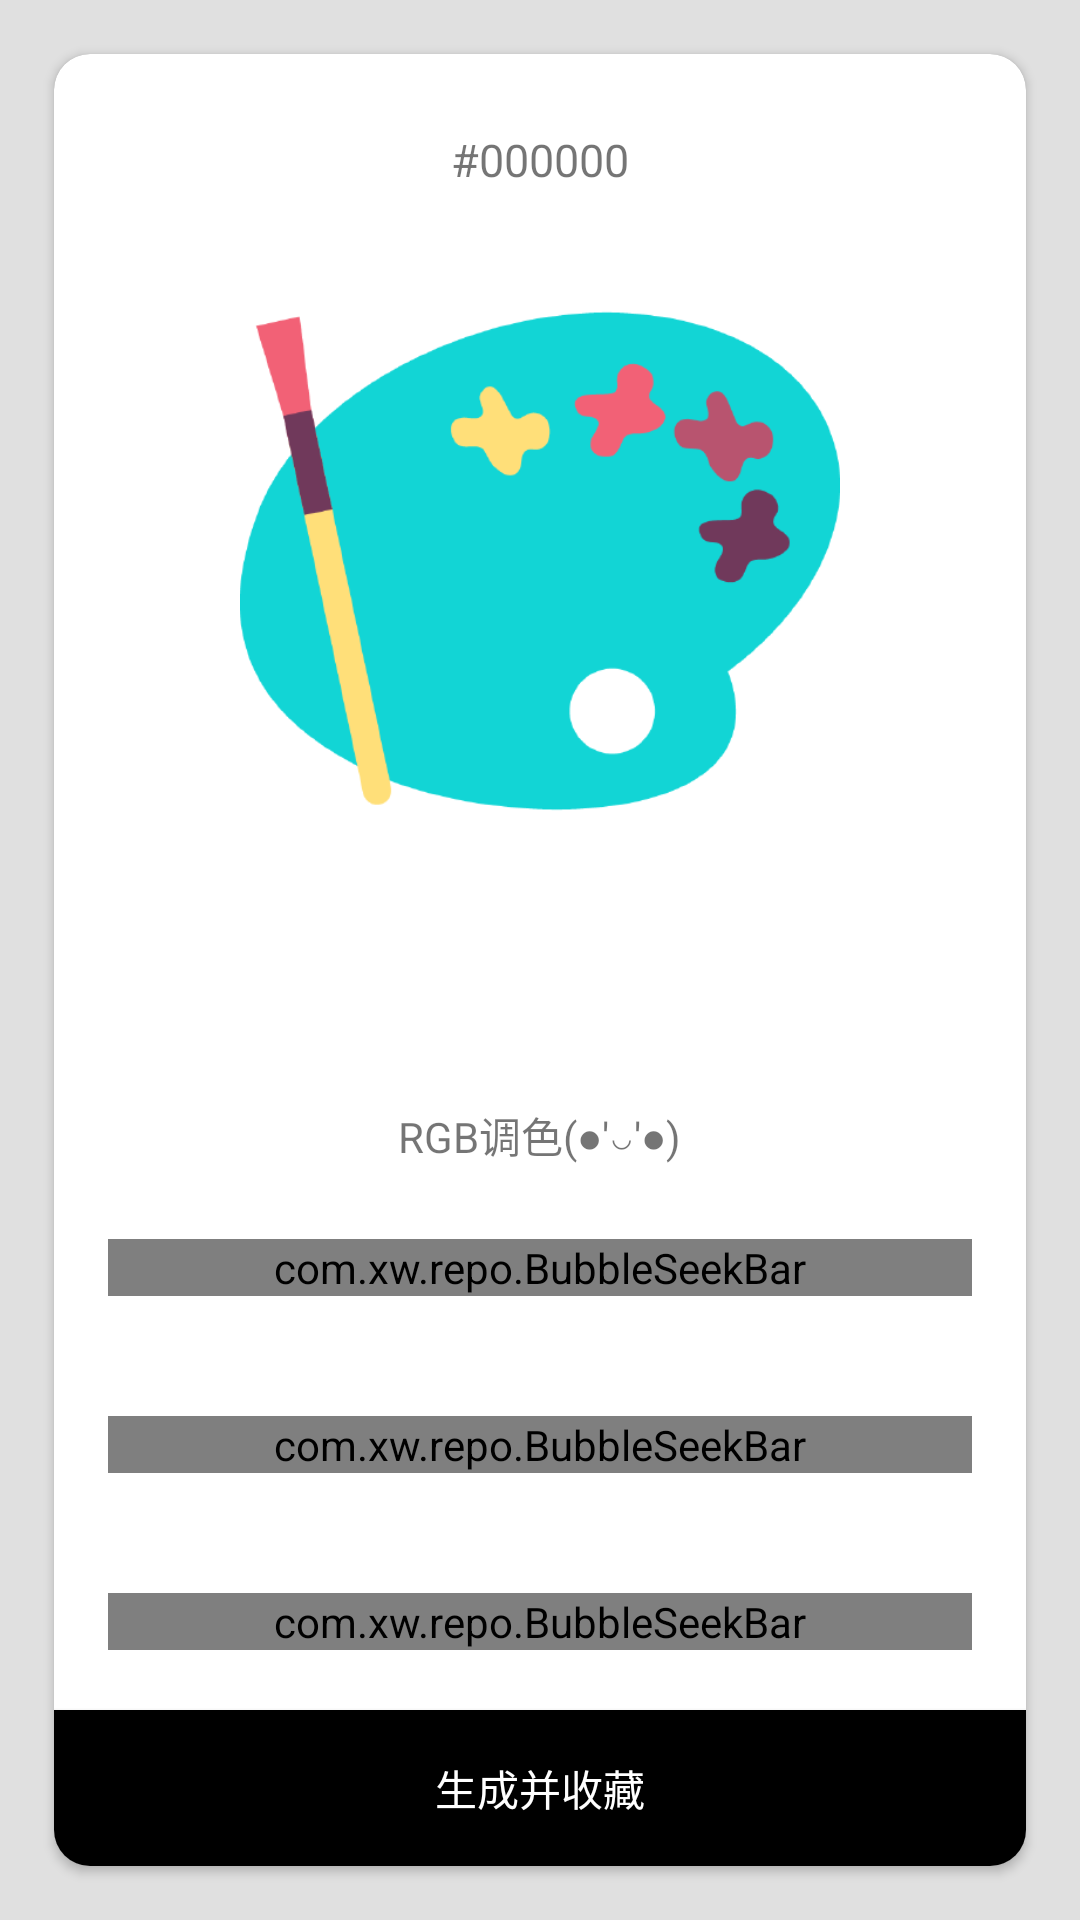

Android layout source for this screen:
<!-- AndroidManifest.xml: application theme AppTheme -->
<!-- res/layout/fragment_custom_color.xml -->
<FrameLayout xmlns:android="http://schemas.android.com/apk/res/android"
    xmlns:app="http://schemas.android.com/apk/res-auto"
    xmlns:tools="http://schemas.android.com/tools"
    android:layout_width="match_parent"
    android:layout_height="match_parent"
    android:background="#E0E0E0"
    tools:context="com.blink.dagger.justcolor.ui.fragment.CustomColorFragment">

    <android.support.v7.widget.CardView
        android:layout_width="match_parent"
        android:layout_height="match_parent"
        android:layout_margin="18dp"
        app:cardCornerRadius="12dp"
        android:elevation="2dp">

        <LinearLayout
            android:layout_width="match_parent"
            android:layout_height="match_parent"
            android:orientation="vertical">

            <RelativeLayout
                android:layout_width="match_parent"
                android:layout_height="0dp"
                android:layout_weight="1">

                <TextView
                    android:id="@+id/color_value"
                    android:layout_marginTop="25dp"
                    android:layout_width="wrap_content"
                    android:layout_height="wrap_content"
                    android:textSize="15dp"
                    android:text="#000000"
                    android:layout_centerHorizontal="true"/>

                <ImageView
                    android:layout_width="200dp"
                    android:layout_height="200dp"
                    android:layout_centerInParent="true"
                    android:src="@drawable/ic_launcher"/>

            </RelativeLayout>

            <RelativeLayout
                android:layout_width="match_parent"
                android:layout_height="45dp">

                <TextView
                    android:id="@+id/tv_rgb"
                    android:layout_width="wrap_content"
                    android:layout_height="match_parent"
                    android:layout_centerInParent="true"
                    android:gravity="center"
                    android:text="RGB调色(●'◡'●)" />

            </RelativeLayout>

            <LinearLayout
                android:id="@+id/area_change"
                android:layout_width="match_parent"
                android:layout_height="wrap_content"
                android:orientation="vertical">

                <com.xw.repo.BubbleSeekBar
                    android:id="@+id/seekbar_red"
                    android:layout_width="match_parent"
                    android:layout_height="wrap_content"
                    android:layout_marginLeft="18dp"
                    android:layout_marginRight="18dp"
                    android:layout_marginTop="12dp"
                    app:bsb_bubble_color="@color/red"
                    app:bsb_bubble_text_color="@color/white"
                    app:bsb_max="255"
                    app:bsb_min="0"
                    app:bsb_progress="0"
                    app:bsb_show_progress_in_float="true"
                    app:bsb_thumb_color="@color/red"
                    app:bsb_track_color="@color/red"
                    app:bsb_second_track_color="@color/colorAccent"/>

                <com.xw.repo.BubbleSeekBar
                    android:id="@+id/seekbar_green"
                    android:layout_width="match_parent"
                    android:layout_height="wrap_content"
                    android:layout_marginLeft="18dp"
                    android:layout_marginRight="18dp"
                    android:layout_marginTop="40dp"
                    app:bsb_bubble_color="@color/green"
                    app:bsb_bubble_text_color="@color/white"
                    app:bsb_max="255"
                    app:bsb_min="0"
                    app:bsb_progress="0"
                    app:bsb_show_progress_in_float="true"
                    app:bsb_thumb_color="@color/green"
                    app:bsb_track_color="@color/green"
                    app:bsb_second_track_color="@color/dark_green"/>

                <com.xw.repo.BubbleSeekBar
                    android:id="@+id/seekbar_blue"
                    android:layout_width="match_parent"
                    android:layout_height="wrap_content"
                    android:layout_marginLeft="18dp"
                    android:layout_marginRight="18dp"
                    android:layout_marginTop="40dp"
                    app:bsb_bubble_color="@color/blue"
                    app:bsb_bubble_text_color="@color/white"
                    app:bsb_max="255"
                    app:bsb_min="0"
                    app:bsb_progress="0"
                    app:bsb_show_progress_in_float="true"
                    app:bsb_thumb_color="@color/blue"
                    app:bsb_track_color="@color/blue"
                    app:bsb_second_track_color="@color/dark_blue"/>

            </LinearLayout>

            <Button
                android:id="@+id/generate_color"
                android:layout_width="match_parent"
                android:layout_height="52dp"
                android:layout_gravity="center_horizontal"
                android:layout_marginTop="20dp"
                android:background="#000"
                android:text="生成并收藏"
                android:textColor="@color/white" />

        </LinearLayout>

    </android.support.v7.widget.CardView>

</FrameLayout>
<!-- resources referenced by this layout -->
<resources>
  <color name="blue">#00F</color>
  <color name="colorAccent">#FF4081</color>
  <color name="dark_blue">#99CCFF</color>
  <color name="dark_green">#339933</color>
  <color name="green">#0F0</color>
  <color name="red">#F00</color>
  <color name="white">#FFF</color>
  <!-- drawable ic_launcher: png bitmap (drawable-xhdpi, 23033 bytes) -->
  <style name="AppTheme" parent="Theme.AppCompat.Light.DarkActionBar">
          
          <item name="colorPrimary">@color/colorPrimary</item>
          <item name="colorPrimaryDark">@color/colorAccent</item>
          <item name="colorAccent">@color/colorAccent</item>
          <item name="windowActionBar">false</item>
          <item name="windowNoTitle">true</item>
      </style>
  <color name="colorPrimary">#3F51B5</color>
</resources>
